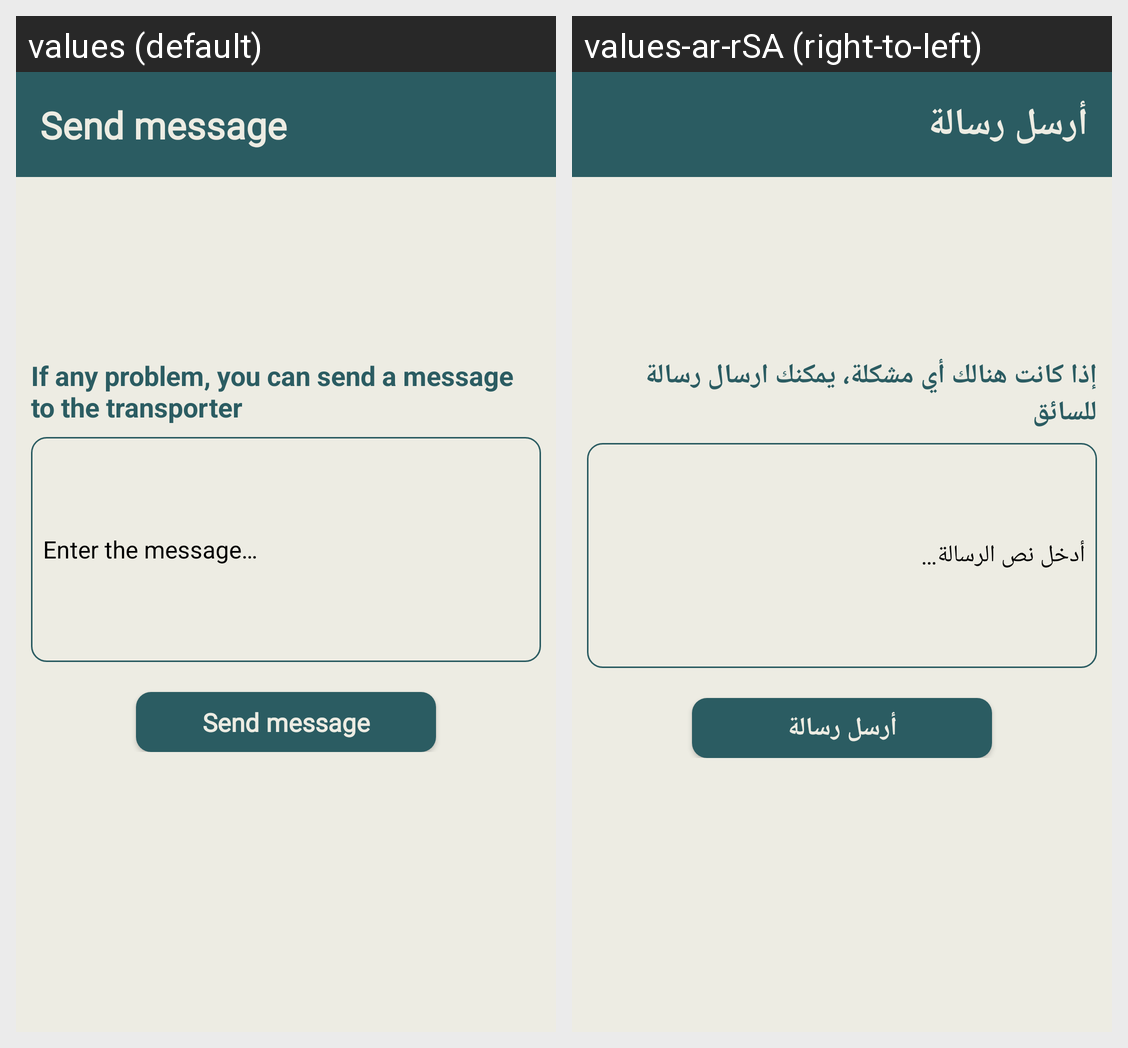

Strings drawn on this Android screen and how each of the app's shown locales translates them:
Android screen res/layout/activity_send_message_to_trasnporter.xml rendered under 2 locales, left to right: values (default), values-ar-rSA (right-to-left). Device: Nexus 5 (rendered at 1080×1920; each locale shown at half size, 540×960, under a caption strip naming it); theme Theme.Wasselha.
Strings drawn on this screen, with the default value and each locale's value (text and hints the layout hard-codes, and strings that could not be matched under every locale, appear in the picture but are not listed):

send_message
  values: Send message
  values-ar-rSA: أرسل رسالة

send_message_to_transporter
  values: If any problem, you can send a message to the transporter
  values-ar-rSA: إذا كانت هنالك أي مشكلة، يمكنك ارسال رسالة للسائق

enter_the_message
  values: Enter the message…
  values-ar-rSA: أدخل نص الرسالة…
